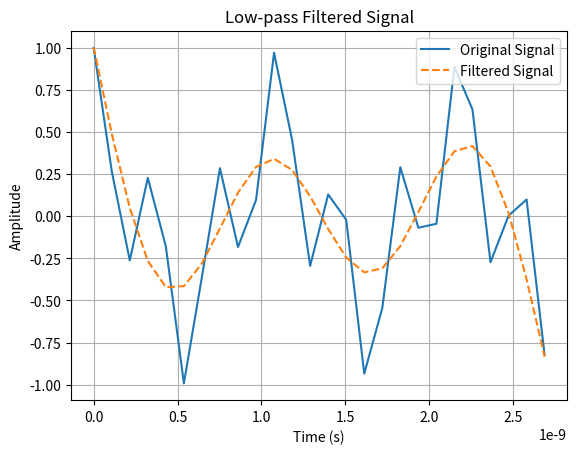

Write Python code to recreate this figure.
# import numpy as np
# import scipy.signal as signal
# import matplotlib.pyplot as plt # For visualization

# # 1. Parameters
# lowcut = 930e6      # Hz
# highcut = 1000e6     # Hz
# sample_rate = 10*highcut # Hz
# order = 5          # Filter order

# # 2. Generate a sample signal (replace with your actual signal)
# f_lo = 1.83e9
# f_in = 910e6
# duration = 5 / f_lo    # seconds
# t = np.linspace(0, duration, 150, endpoint=False)
# sig = np.cos(2*np.pi*f_in*t)*np.cos(2*np.pi*f_lo*t) # Mixed signal

# # 3. Design the bandpass filter
# sos = signal.butter(order, [lowcut, highcut], btype='bandpass', fs=sample_rate, output='sos')

# # 4. Apply the filter
# filtered_sig = signal.sosfiltfilt(sos, sig)

# # 5. Visualize
# plt.figure()
# plt.plot(t, sig, label='Original Signal')
# plt.plot(t, filtered_sig, label='Filtered Signal')
# plt.xlabel('Time (s)')
# plt.ylabel('Amplitude')
# plt.legend()
# plt.show()


import numpy as np
import matplotlib.pyplot as plt
from scipy import signal

f_cutoff = 930e6
f_sample = 10 * f_cutoff  # 9.3 GHz
order = 5

# Time vector
duration = 5 / 1.83e9  # 5 cycles of f_lo
t = np.arange(0, duration, 1 / f_sample)

# Mixed signal
f_lo = 1.83e9
f_in = 910e6
sig = np.cos(2 * np.pi * f_in * t) * np.cos(2 * np.pi * f_lo * t)

# Design Butterworth LPF
b, a = signal.butter(order, f_cutoff, btype='low', fs=f_sample)

# Apply filter
filtered_sig = signal.filtfilt(b, a, sig)

# Plot
plt.figure()
plt.plot(t, sig, label='Original Signal')
plt.plot(t, filtered_sig, label='Filtered Signal', linestyle='--')
plt.xlabel('Time (s)')
plt.ylabel('Amplitude')
plt.title('Low-pass Filtered Signal')
plt.legend()
plt.grid()
plt.show()

